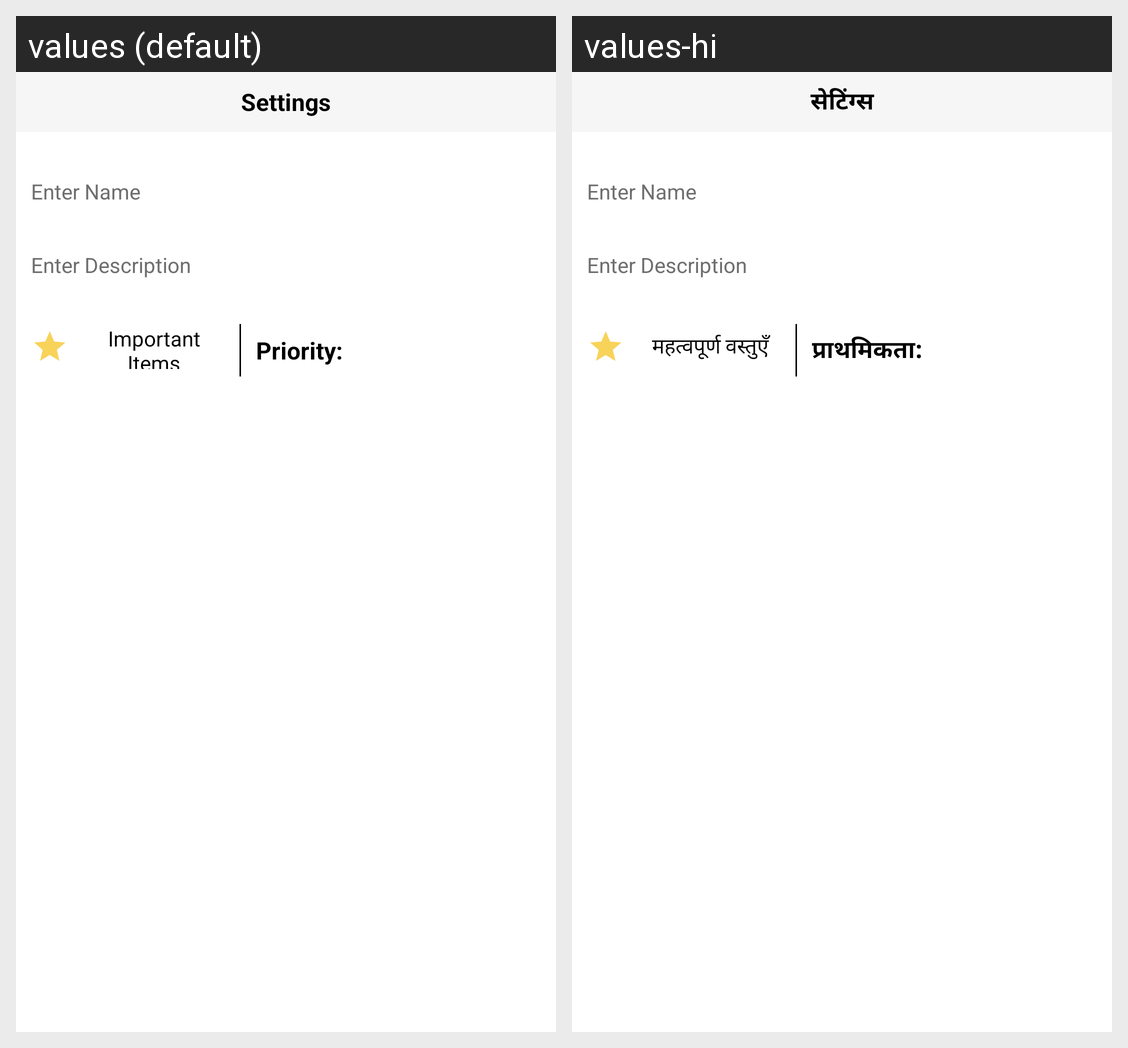

Strings drawn on this Android screen and how each of the app's shown locales translates them:
Android screen res/layout/fragment_edit.xml rendered under 2 locales, left to right: values (default), values-hi. Device: Nexus 5 (rendered at 1080×1920; each locale shown at half size, 540×960, under a caption strip naming it); theme AppLauncherStyle.
Strings drawn on this screen, with the default value and each locale's value (text and hints the layout hard-codes, and strings that could not be matched under every locale, appear in the picture but are not listed):

important
  values: Important Items
  values-hi: महत्वपूर्ण वस्तुएँ

priority
  values: Priority:
  values-hi: प्राथमिकता:

Settings
  values: Settings
  values-hi: सेटिंग्स
